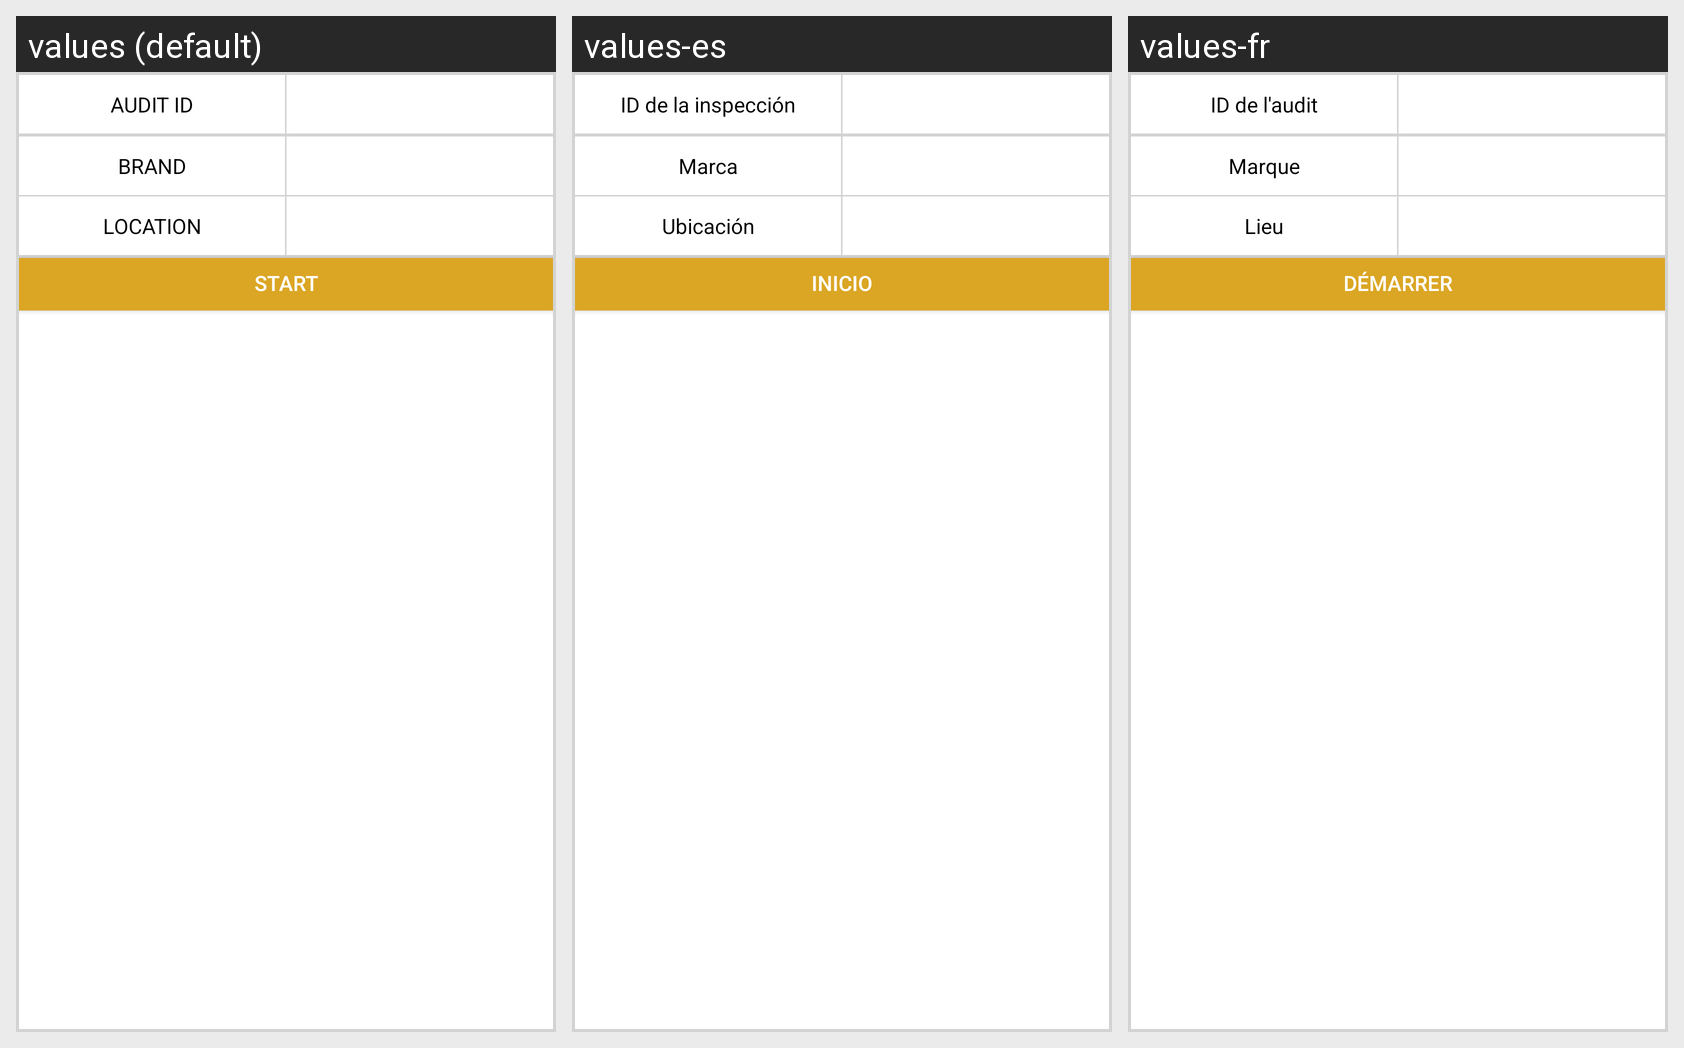

The same Android screen rendered under several of its app's locales, left to right. List the strings drawn on it with the default value and each locale's translation.
Android screen res/layout/audit_action_layout_mystery.xml rendered under 3 locales, left to right: values (default), values-es, values-fr. Device: Nexus 5 (rendered at 1080×1920; each locale shown at half size, 540×960, under a caption strip naming it); theme AppTheme.
Strings drawn on this screen, with the default value and each locale's value (text and hints the layout hard-codes, and strings that could not be matched under every locale, appear in the picture but are not listed):

audit_id
  values: AUDIT ID
  values-es: ID de la inspección
  values-fr: ID de l'audit

brand_
  values: BRAND
  values-es: Marca
  values-fr: Marque

location_
  values: LOCATION
  values-es: Ubicación
  values-fr: Lieu

start
  values: Start
  values-es: Inicio
  values-fr: Démarrer
